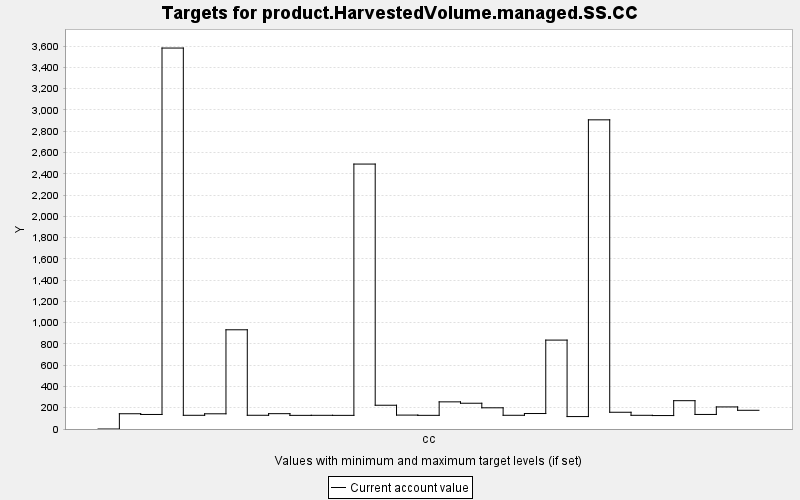

The data file committed next to this chart (first rows):
TARGET, PERIOD, YEAR, PERIODWIDTH, MINIMUM, MAXIMUM, MINWEIGHT, MAXWEIGHT, CURRENT, SUMMARY
product.HarvestedVolume.managed.SS.CC, 0, 0, 10.0, 0.0, 10000, 1.0, 1.0, 0.0, 0.0
product.HarvestedVolume.managed.SS.CC, 1, 10, 10.0, 0.0, 10000, 1.0, 1.0, 143.4, 0.0
product.HarvestedVolume.managed.SS.CC, 2, 20, 10.0, 0.0, 10000, 1.0, 1.0, 136.7, 0.0
product.HarvestedVolume.managed.SS.CC, 3, 30, 10.0, 0.0, 10000, 1.0, 1.0, 3582, 0.0
product.HarvestedVolume.managed.SS.CC, 4, 40, 10.0, 0.0, 10000, 1.0, 1.0, 128.9, 0.0
product.HarvestedVolume.managed.SS.CC, 5, 50, 10.0, 0.0, 10000, 1.0, 1.0, 143, 0.0
product.HarvestedVolume.managed.SS.CC, 6, 60, 10.0, 0.0, 10000, 1.0, 1.0, 932.9, 0.0
product.HarvestedVolume.managed.SS.CC, 7, 70, 10.0, 0.0, 10000, 1.0, 1.0, 129.1, 0.0
product.HarvestedVolume.managed.SS.CC, 8, 80, 10.0, 0.0, 10000, 1.0, 1.0, 144.2, 0.0
product.HarvestedVolume.managed.SS.CC, 9, 90, 10.0, 0.0, 10000, 1.0, 1.0, 128.3, 0.0
product.HarvestedVolume.managed.SS.CC, 10, 100, 10.0, 0.0, 10000, 1.0, 1.0, 128.7, 0.0
product.HarvestedVolume.managed.SS.CC, 11, 110, 10.0, 0.0, 10000, 1.0, 1.0, 128.2, 0.0
product.HarvestedVolume.managed.SS.CC, 12, 120, 10.0, 0.0, 10000, 1.0, 1.0, 2491, 0.0
product.HarvestedVolume.managed.SS.CC, 13, 130, 10.0, 0.0, 10000, 1.0, 1.0, 223.4, 0.0
product.HarvestedVolume.managed.SS.CC, 14, 140, 10.0, 0.0, 10000, 1.0, 1.0, 130.8, 0.0
product.HarvestedVolume.managed.SS.CC, 15, 150, 10.0, 0.0, 10000, 1.0, 1.0, 128.5, 0.0
product.HarvestedVolume.managed.SS.CC, 16, 160, 10.0, 0.0, 10000, 1.0, 1.0, 255.3, 0.0
product.HarvestedVolume.managed.SS.CC, 17, 170, 10.0, 0.0, 10000, 1.0, 1.0, 242.3, 0.0
product.HarvestedVolume.managed.SS.CC, 18, 180, 10.0, 0.0, 10000, 1.0, 1.0, 199.4, 0.0
product.HarvestedVolume.managed.SS.CC, 19, 190, 10.0, 0.0, 10000, 1.0, 1.0, 129, 0.0
product.HarvestedVolume.managed.SS.CC, 20, 200, 10.0, 0.0, 10000, 1.0, 1.0, 145.5, 0.0
product.HarvestedVolume.managed.SS.CC, 21, 210, 10.0, 0.0, 10000, 1.0, 1.0, 836, 0.0
product.HarvestedVolume.managed.SS.CC, 22, 220, 10.0, 0.0, 10000, 1.0, 1.0, 116.9, 0.0
product.HarvestedVolume.managed.SS.CC, 23, 230, 10.0, 0.0, 10000, 1.0, 1.0, 2907, 0.0
product.HarvestedVolume.managed.SS.CC, 24, 240, 10.0, 0.0, 10000, 1.0, 1.0, 157.5, 0.0
product.HarvestedVolume.managed.SS.CC, 25, 250, 10.0, 0.0, 10000, 1.0, 1.0, 128.8, 0.0
product.HarvestedVolume.managed.SS.CC, 26, 260, 10.0, 0.0, 10000, 1.0, 1.0, 126.5, 0.0
product.HarvestedVolume.managed.SS.CC, 27, 270, 10.0, 0.0, 10000, 1.0, 1.0, 266.3, 0.0
product.HarvestedVolume.managed.SS.CC, 28, 280, 10.0, 0.0, 10000, 1.0, 1.0, 136.8, 0.0
product.HarvestedVolume.managed.SS.CC, 29, 290, 10.0, 0.0, 10000, 1.0, 1.0, 207.6, 0.0
product.HarvestedVolume.managed.SS.CC, 30, 300, 10.0, 0.0, 10000, 1.0, 1.0, 175.9, 0.0
